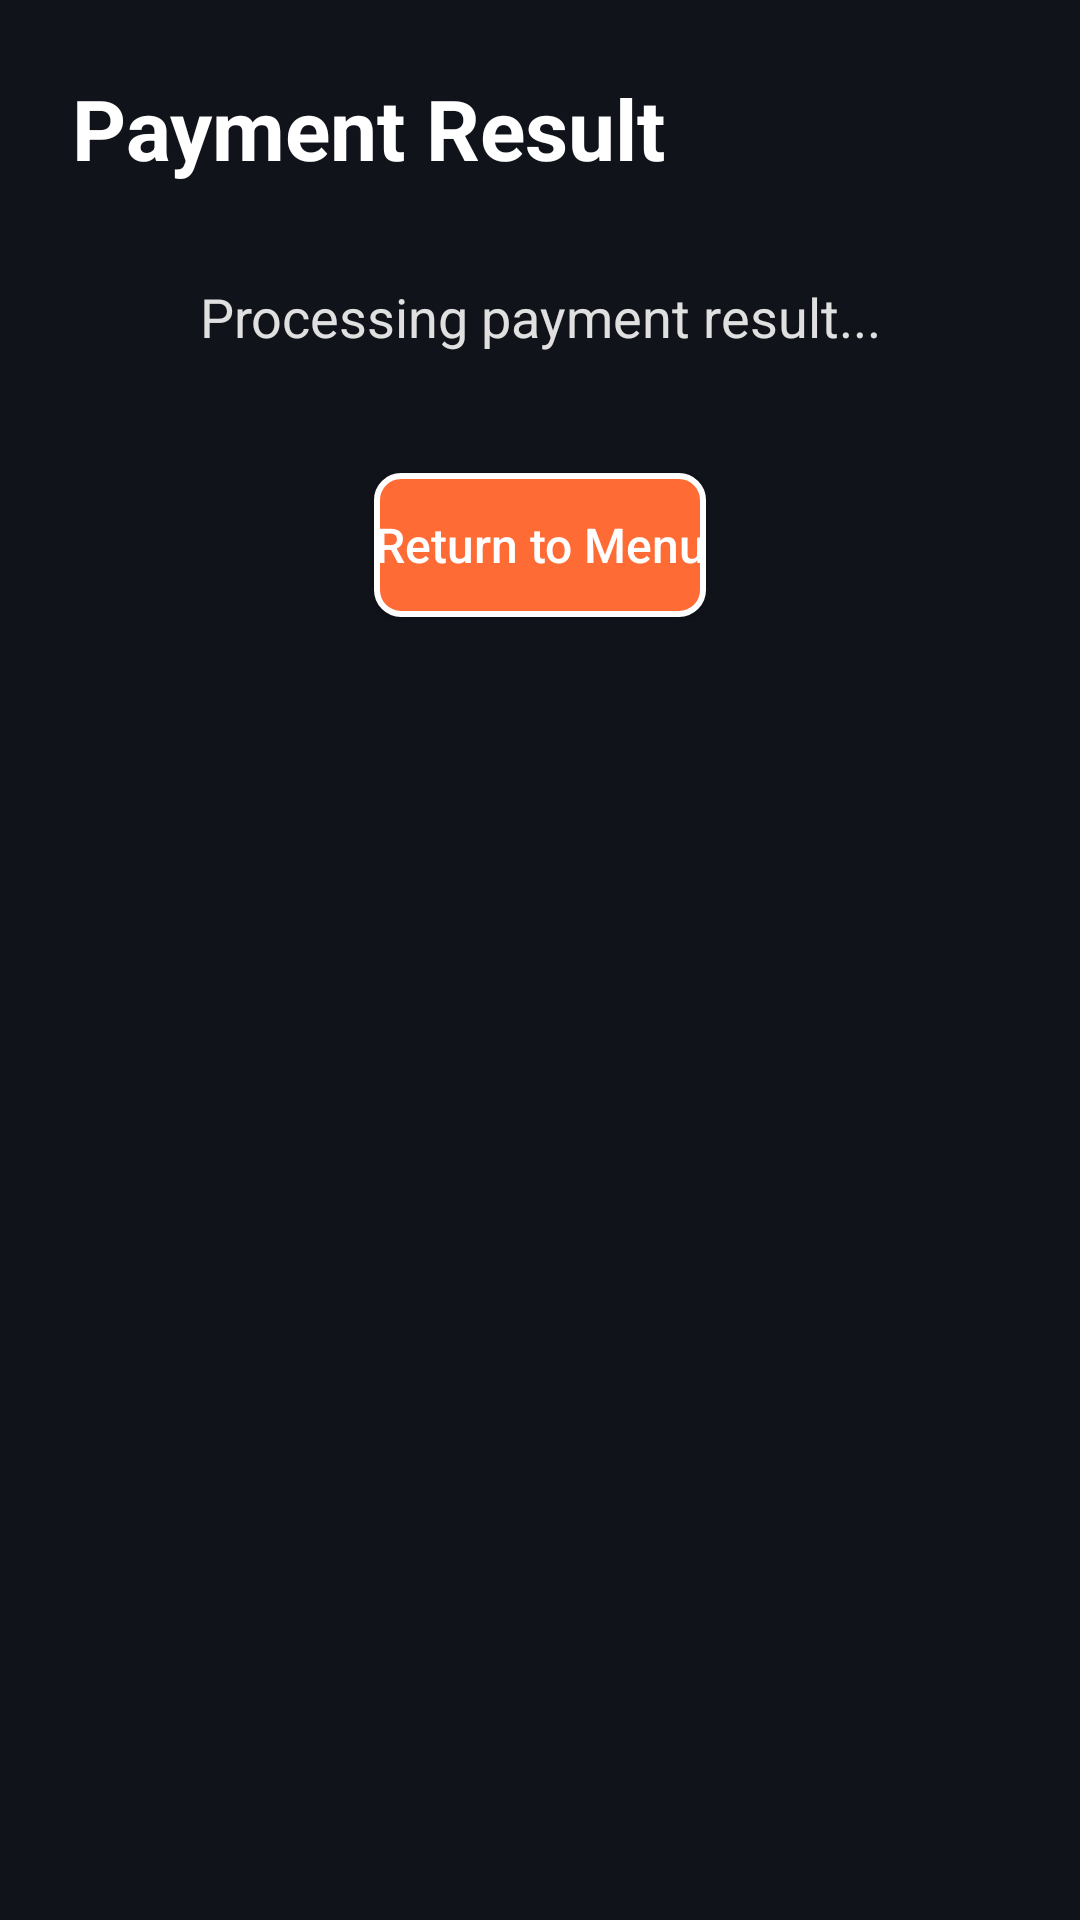

Android layout source for this screen:
<!-- AndroidManifest.xml: application theme Theme.Testing5 -->
<!-- res/layout/activity_vnpay_return.xml -->
<?xml version="1.0" encoding="utf-8"?>
<androidx.constraintlayout.widget.ConstraintLayout xmlns:android="http://schemas.android.com/apk/res/android"
    xmlns:app="http://schemas.android.com/apk/res-auto"
    android:layout_width="match_parent"
    android:layout_height="match_parent"
    android:padding="24dp"
    android:background="#FF10131A">

    <TextView
        android:id="@+id/textTitle"
        android:layout_width="wrap_content"
        android:layout_height="wrap_content"
        android:text="Payment Result"
        android:textColor="#FFFFFF"
        android:textSize="28sp"
        android:textStyle="bold"
        app:layout_constraintStart_toStartOf="parent"
        app:layout_constraintTop_toTopOf="parent" />

    <TextView
        android:id="@+id/textStatus"
        android:layout_width="0dp"
        android:layout_height="wrap_content"
        android:layout_marginTop="32dp"
        android:text="Processing payment result..."
        android:textColor="#E0E0E0"
        android:textSize="18sp"
        android:gravity="center"
        app:layout_constraintStart_toStartOf="parent"
        app:layout_constraintEnd_toEndOf="parent"
        app:layout_constraintTop_toBottomOf="@id/textTitle" />

    <Button
        android:id="@+id/buttonClose"
        android:layout_width="wrap_content"
        android:layout_height="wrap_content"
        android:layout_marginTop="40dp"
        android:background="@drawable/shop_button_background"
        android:text="Return to Menu"
        android:textAllCaps="false"
        android:textColor="#FFFFFF"
        android:textSize="16sp"
        app:layout_constraintTop_toBottomOf="@id/textStatus"
        app:layout_constraintEnd_toEndOf="parent"
        app:layout_constraintStart_toStartOf="parent" />

</androidx.constraintlayout.widget.ConstraintLayout>
<!-- resources referenced by this layout -->
<resources>
  <!-- drawable shop_button_background (drawable) -->
  <?xml version="1.0" encoding="utf-8"?>
  <shape xmlns:android="http://schemas.android.com/apk/res/android"
      android:shape="rectangle">
      <solid android:color="#FF6B35" />
      <corners android:radius="8dp" />
      <stroke android:width="2dp" android:color="#FFFFFF" />
  </shape>
  <style name="Theme.Testing5" parent="Theme.MaterialComponents.DayNight.NoActionBar">
          
          <item name="colorPrimary">@color/purple_500</item>
          <item name="colorPrimaryVariant">@color/purple_700</item>
          <item name="colorOnPrimary">@color/white</item>
          
          <item name="colorSecondary">@color/teal_200</item>
          <item name="colorSecondaryVariant">@color/teal_700</item>
          <item name="colorOnSecondary">@color/black</item>
          
          <item name="android:statusBarColor">?attr/colorPrimaryVariant</item>
          
      </style>
  <!-- not gathered from this repository: default colours our renderer supplied (Android Studio template values) -->
  <color name="purple_500">#FF6200EE</color>
  <color name="purple_700">#FF3700B3</color>
  <color name="teal_200">#FF03DAC5</color>
  <color name="teal_700">#FF018786</color>
  <color name="black">#FF000000</color>
  <color name="white">#FFFFFFFF</color>
</resources>
